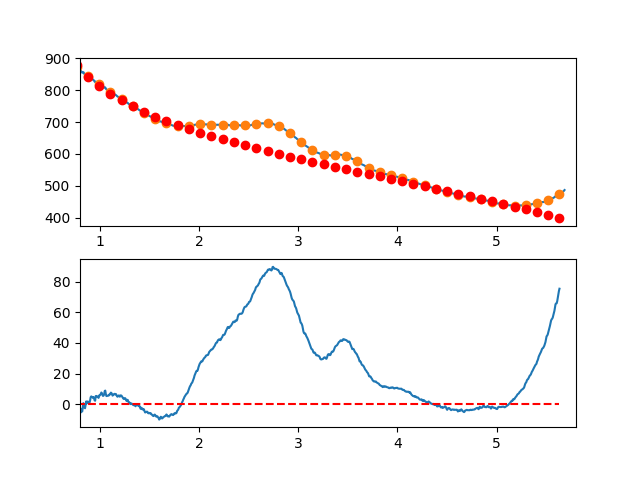

The table this chart was drawn from, first rows:
7.660095065371018697e-01, -5.911115811135118747e+00
7.716692588143090337e-01, -6.491631808528950387e+00
7.773290110915161977e-01, -7.345545258594938787e+00
7.829887633687233617e-01, -6.879589758735164651e+00
7.886485156459305257e-01, -5.312498906350811012e+00
7.943082679231376897e-01, -5.475006298844732555e+00
7.999680202003448537e-01, -4.921845533618238733e+00
8.056277724775520177e-01, -5.534750208073205613e+00
8.112875247547591817e-01, -2.985453919611813944e+00
8.169472770319663457e-01, -4.803690265635623291e+00
8.226070293091735097e-01, -4.704192843546593394e+00
8.282667815863807848e-01, -2.187695250746401143e+00
8.339265338635878377e-01, 6.840689153629000430e-01
8.395862861407951128e-01, -4.286339426205358905e-01
8.452460384180022768e-01, -2.230537422098564093e+00
8.509057906952094408e-01, -2.631375120473194329e+00
8.565655429724164938e-01, -5.778806351459024881e-01
8.622252952496237688e-01, 1.790212436481283476e+00
8.678850475268309328e-01, 5.241704970065939051e-01
8.735447998040380968e-01, 1.723259949027919902e+00
8.792045520812451498e-01, 1.741747195143261706e+00
8.848643043584524248e-01, 1.489898637951455385e+00
8.905240566356595888e-01, 4.839806800497399308e-01
8.961838089128667528e-01, 1.030259724037023261e+00
9.018435611900738058e-01, 2.448002172510996388e+00
9.075033134672810808e-01, 4.520474428070201611e+00
9.131630657444882448e-01, 5.103942893312250817e+00
9.188228180216954089e-01, 4.807673970835821819e+00
9.244825702989024618e-01, 4.703934063238421004e+00
9.301423225761097369e-01, 4.133989573118810767e+00
9.358020748533169009e-01, 4.634106903074894035e+00
9.414618271305239539e-01, 4.048552455704907516e+00
9.471215794077312289e-01, 2.536592633606460367e+00
9.527813316849383929e-01, 2.278493839378370467e+00
9.584410839621455569e-01, 5.300522475618777207e+00
9.641008362393528319e-01, 5.373944944925369782e+00
9.697605885165598849e-01, 5.295027649896496769e+00
9.754203407937670489e-01, 4.848036993130222072e+00
9.810800930709743239e-01, 4.752239377224782402e+00
9.867398453481812659e-01, 4.121901204778509964e+00
9.923995976253885409e-01, 5.688288878388902958e+00
9.980593499025957049e-01, 5.618647720947819835e+00
1.003719102179802869e+00, 6.296138736517946199e+00
1.009378854457010144e+00, 6.425901849455726733e+00
1.015038606734217197e+00, 7.643076984117442407e+00
1.020698359011424472e+00, 7.160804064859235041e+00
1.026358111288631525e+00, 6.064223016037090019e+00
1.032017863565838578e+00, 5.383473762007383812e+00
1.037677615843045853e+00, 5.636696227126094527e+00
1.043337368120253128e+00, 6.349030335749375809e+00
1.048997120397460181e+00, 8.589616012233932452e+00
1.054656872674667456e+00, 8.875593180935538840e+00
1.060316624951874509e+00, 6.655101766210350434e+00
1.065976377229081784e+00, 5.351281692414772806e+00
1.071636129506288837e+00, 5.332272883904920491e+00
1.077295881783495890e+00, 5.535215265036754317e+00
1.082955634060703165e+00, 5.609248760167020009e+00
1.088615386337910440e+00, 5.576513293651260028e+00
1.094275138615117493e+00, 6.259148789845767169e+00
1.099934890892324768e+00, 6.208295173107444498e+00
1.105594643169532043e+00, 6.804092367791554352e+00
... 809 more rows
